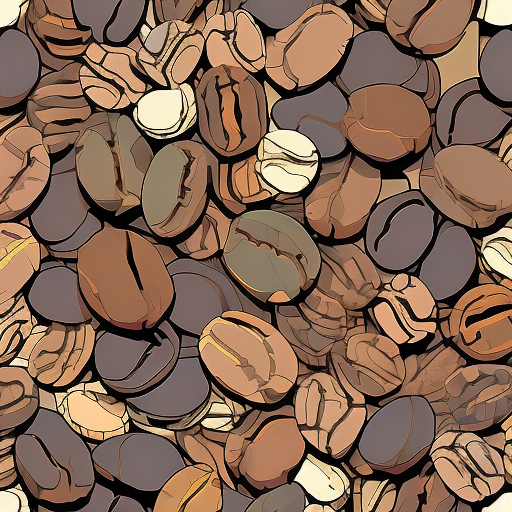
Generation parameters embedded in this image by AUTOMATIC1111 Stable Diffusion web UI or a fork of it (Forge, ...) (PNG 'parameters' text chunk):
nvinkpunk coffee beans, coffee, coffee beans spilled, beans of coffee pattern repeated, pattern of coffee beans, striking vibrant colors, digital art, trending on art station
Negative prompt: bag
Steps: 28, Sampler: Euler a, CFG scale: 9, Seed: 16783458, Size: 512x512, Model hash: 2182245415, Model: Inkpunk-Diffusion-v2, Version: v1.5.1